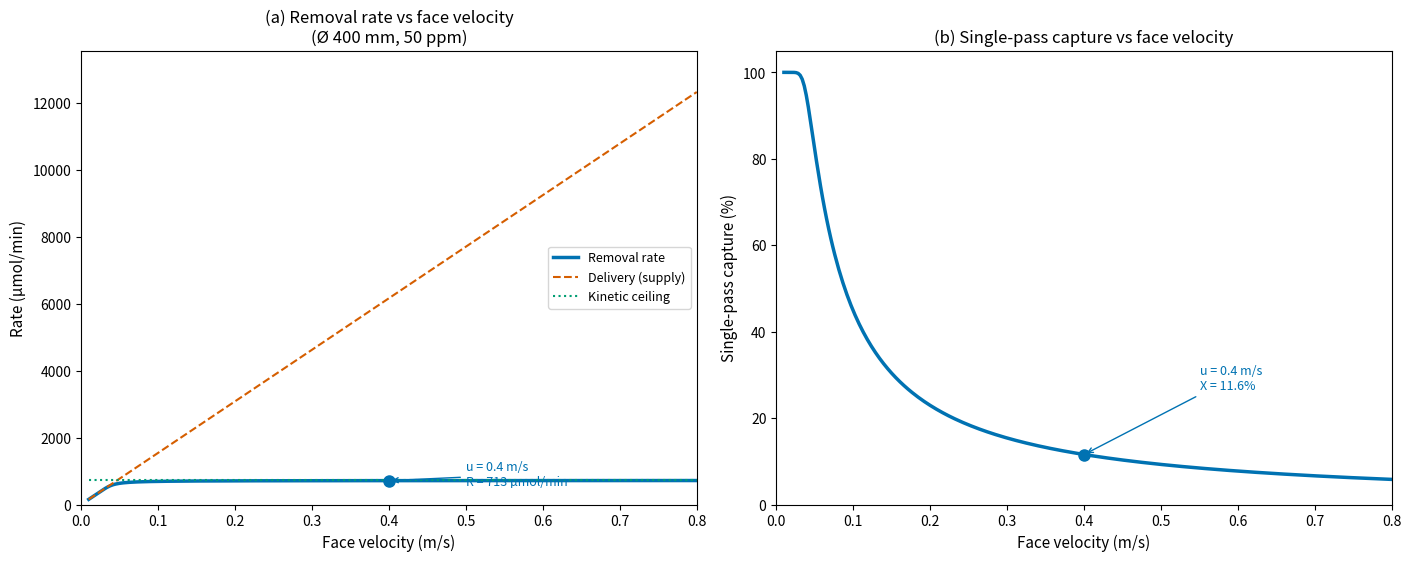
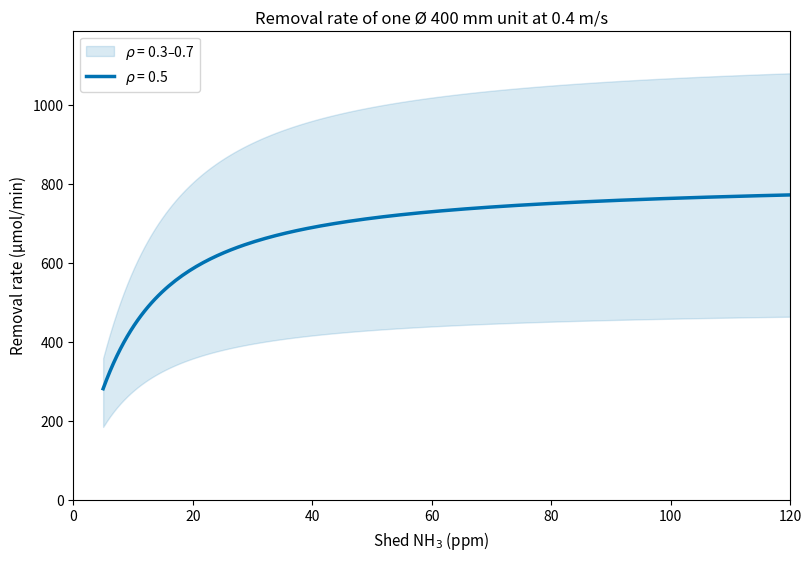
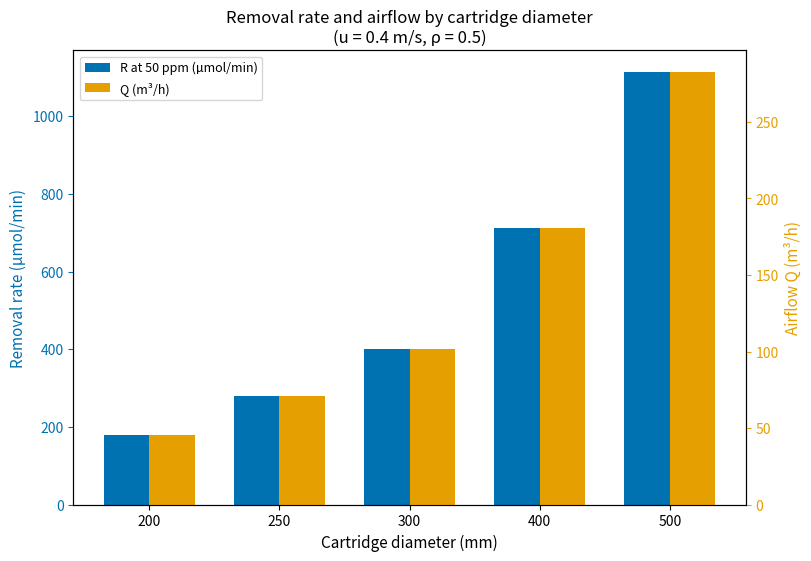
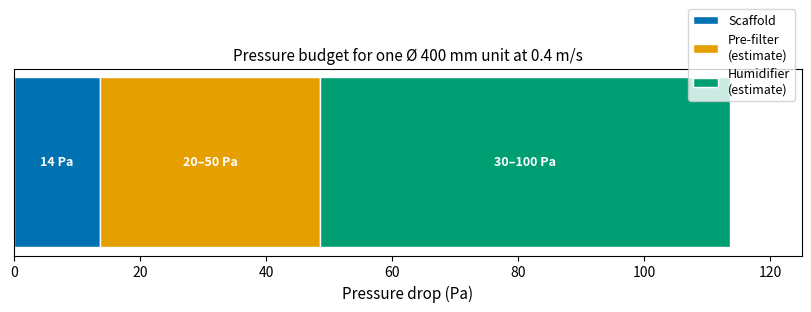

Here is the Python script that generated these plots, in order:
"""
Model 6 — Single-Pass Removal Rate of One Cartridge
Combines enzyme kinetics with plug-flow integration along the channel
to give the actual removal rate, respecting the constraint that removal
cannot exceed what the airflow delivers.

Length in m, time in s, concentration in mol/m³ (gas phase).
"""

import numpy as np
from scipy.integrate import solve_ivp
import matplotlib.pyplot as plt

# --- Physical constants ---

R_GAS = 8.314462
T_K = 298.15
P_ATM = 101325.0
PPM_TO_MOLM3 = P_ATM / (R_GAS * T_K) * 1e-6   # 4.087e-5 mol/m³ per ppm

H_CC = 1443.0
D_NH3_AIR = 2.3e-5          # m²/s
SH = 3.0
MU_AIR = 1.84e-5            # Pa·s
RHO_AIR = 1.184              # kg/m³

# --- Scaffold geometry ---

L_COAT = 24e-6
R_CELL = 1.5e-3
T_WALL = 0.8e-3
PACK_FRACTION = 0.92
Z_TRAY = 0.020
N_TRAYS = 14
Z_STACK = N_TRAYS * Z_TRAY   # 0.280 m

r_open = R_CELL - L_COAT
r_out = R_CELL + T_WALL / 2
A_open = 2 * np.sqrt(3) * r_open**2
A_cell = 2 * np.sqrt(3) * r_out**2
P_wet = 4 * np.sqrt(3) * r_open
D_h = 2 * r_open
eps_open = A_open / A_cell

# --- Kinetic parameters ---

A_GS = 0.0783333             # mol s⁻¹ kg⁻¹
M_LOAD = 2.0                 # kg/m³
ETA_BEAD = 1.00
ETA_COAT = 0.985
RHO_RETAINED = 0.5

KM_GLU_MM = 30.0
KM_ATP_MM = 7.0
KM_NH3_MM = 0.4
GLU_FIXED_MM = 150.0
ATP_FIXED_MM = 3.5

f_Glu = GLU_FIXED_MM / (KM_GLU_MM + GLU_FIXED_MM)   # 0.833
f_ATP = ATP_FIXED_MM / (KM_ATP_MM + ATP_FIXED_MM)    # 0.333

KM_NH3_MOLM3 = KM_NH3_MM    # mM = mol/m³

def vmax_eff(rho):
    return ETA_BEAD * ETA_COAT * rho * A_GS * M_LOAD * f_Glu * f_ATP

V_MAX_EFF = vmax_eff(RHO_RETAINED)     # mol/(s·m³) in coating volume
V_MAX_EFF_LO = vmax_eff(0.3)
V_MAX_EFF_HI = vmax_eff(0.7)

j_m_nom = V_MAX_EFF * L_COAT           # mol/(m²·s), saturated wall flux
k_g = SH * D_NH3_AIR / D_h             # m/s, gas-film coefficient


def wall_flux(C_gas, v_max_eff_local):
    """Solve for C_s from the gas-film + reaction balance, then compute j.
    k_g (C - C_s) = v_max_eff * L_coat * H_cc*C_s / (Km_NH3 + H_cc*C_s)
    Rearranged as a quadratic in C_s (positive root).
    """
    jm = v_max_eff_local * L_COAT
    # coefficients: k_g*H_cc * Cs^2 - (k_g*H_cc*C - k_g*Km_NH3 - jm*H_cc)*Cs - k_g*Km_NH3*C = 0
    a_coeff = k_g * H_CC
    b_coeff = -(k_g * H_CC * C_gas - k_g * KM_NH3_MOLM3 - jm * H_CC)
    c_coeff = -k_g * KM_NH3_MOLM3 * C_gas

    disc = b_coeff**2 - 4 * a_coeff * c_coeff
    C_s = (-b_coeff + np.sqrt(np.maximum(disc, 0))) / (2 * a_coeff)

    c_liq = H_CC * C_s
    f_nh3 = c_liq / (KM_NH3_MOLM3 + c_liq)
    j = v_max_eff_local * L_COAT * f_nh3
    return j, C_s


def plug_flow_outlet(C_in, u_face, D_cart, v_max_eff_local):
    """Integrate dC/dx = -(4/(D_h·u_ch)) · j(C) along x ∈ [0, z_stack]."""
    u_ch = u_face / (PACK_FRACTION * eps_open)

    def dC_dx(x, C):
        if C[0] <= 0:
            return [0.0]
        j, _ = wall_flux(C[0], v_max_eff_local)
        return [-(4.0 / (D_h * u_ch)) * j]

    sol = solve_ivp(dC_dx, [0, Z_STACK], [C_in], method="RK45",
                    rtol=1e-10, atol=1e-14, max_step=Z_STACK / 100)
    return max(sol.y[0, -1], 0.0), u_ch


def cartridge_metrics(C_in_ppm, u_face, D_cart_mm, v_max_eff_local):
    """Full set of metrics for one cartridge at given conditions."""
    C_in = C_in_ppm * PPM_TO_MOLM3
    D_cart = D_cart_mm * 1e-3

    N_cells = int(np.floor(PACK_FRACTION * np.pi * D_cart**2 / 4 / A_cell))
    Q = u_face * np.pi * D_cart**2 / 4  # m³/s
    TCWA = N_cells * P_wet * Z_STACK     # m²

    C_out, u_ch = plug_flow_outlet(C_in, u_face, D_cart, v_max_eff_local)

    R_actual = Q * (C_in - C_out)        # mol/s
    R_del = Q * C_in                     # mol/s, delivery limit
    j_in, _ = wall_flux(C_in, v_max_eff_local)
    R_kin = j_in * TCWA                  # mol/s, kinetic ceiling

    X = 1.0 - C_out / C_in if C_in > 0 else 0.0

    Re = RHO_AIR * u_ch * D_h / MU_AIR
    dP = 32 * MU_AIR * u_ch * Z_STACK / D_h**2

    # film flux loss
    j_no_film, _ = wall_flux(C_in, v_max_eff_local)
    c_liq_direct = H_CC * C_in
    f_nh3_direct = c_liq_direct / (KM_NH3_MOLM3 + c_liq_direct)
    j_direct = v_max_eff_local * L_COAT * f_nh3_direct
    film_loss_pct = (1.0 - j_no_film / j_direct) * 100 if j_direct > 0 else 0.0

    return dict(
        N_cells=N_cells, Q_m3s=Q, Q_m3h=Q * 3600, TCWA=TCWA,
        C_out_ppm=C_out / PPM_TO_MOLM3,
        R_umol_min=R_actual * 1e6 * 60, R_del_umol_min=R_del * 1e6 * 60,
        R_kin_umol_min=R_kin * 1e6 * 60,
        X=X, u_ch=u_ch, Re=Re, dP=dP, film_loss_pct=film_loss_pct,
    )


# ============================================================
# Print expected results: D = 400 mm, u_face = 0.4 m/s, 50 ppm
# ============================================================

m = cartridge_metrics(50.0, 0.4, 400, V_MAX_EFF)
print("=== D = 400 mm, u_face = 0.4 m/s, 50 ppm ===")
print(f"N_cells       = {m['N_cells']}")
print(f"TCWA          = {m['TCWA']:.2f} m²")
print(f"Q             = {m['Q_m3h']:.1f} m³/h")
print(f"u_ch          = {m['u_ch']:.2f} m/s")
print(f"Re            = {m['Re']:.0f} (laminar)")
print(f"k_g           = {k_g:.4f} m/s")
print(f"R             = {m['R_umol_min']:.0f} µmol/min")
print(f"R_kin         = {m['R_kin_umol_min']:.0f} µmol/min")
print(f"R_del         = {m['R_del_umol_min']:.0f} µmol/min  ({m['R_del_umol_min']/m['R_umol_min']:.1f}× removal)")
print(f"Single-pass X = {m['X']*100:.1f}%")
print(f"C_out         = {m['C_out_ppm']:.1f} ppm")
print(f"Film loss     = {m['film_loss_pct']:.2f}%")
print(f"ΔP scaffold   = {m['dP']:.1f} Pa")
print("The unit is kinetics-limited, not supply-limited.")

# pipe fit note
print(f"\nNote: a nominal 16″ PVC pipe has OD ~406 mm; inner diameter is below 400 mm. "
      f"A 385 mm disc would have ~{(1 - (385/400)**2)*100:.0f}% fewer cells.")

# pressure budget
print(f"\nPressure budget: scaffold {m['dP']:.1f} Pa + pre-filter 20–50 Pa "
      f"+ humidifier 30–100 Pa = {m['dP']+20:.0f}–{m['dP']+150:.0f} Pa total")

# R_del = R_kin crossover velocity
u_sweep_cross = np.linspace(0.01, 0.15, 1000)
for u in u_sweep_cross:
    mc = cartridge_metrics(50.0, u, 400, V_MAX_EFF)
    if mc["R_del_umol_min"] >= mc["R_kin_umol_min"]:
        print(f"Delivery = kinetic ceiling at u_face ≈ {u:.3f} m/s")
        break

# within 0.3–0.5 range, check closeness to kinetic ceiling
for u_test in [0.3, 0.5]:
    mc = cartridge_metrics(50.0, u_test, 400, V_MAX_EFF)
    gap = (1.0 - mc["R_umol_min"] / mc["R_kin_umol_min"]) * 100
    print(f"At u_face = {u_test}: R = {mc['R_umol_min']:.0f}, gap to R_kin = {gap:.1f}%")

# --- Concentration band ---

print("\nConcentration band (ρ = 0.5 nominal, 0.3/0.7 band):")
for c_ppm in [20, 50, 100]:
    c_liq = H_CC * c_ppm * PPM_TO_MOLM3
    f_nh3 = c_liq / (KM_NH3_MOLM3 + c_liq)
    r_nom = cartridge_metrics(c_ppm, 0.4, 400, V_MAX_EFF)["R_umol_min"]
    r_lo = cartridge_metrics(c_ppm, 0.4, 400, V_MAX_EFF_LO)["R_umol_min"]
    r_hi = cartridge_metrics(c_ppm, 0.4, 400, V_MAX_EFF_HI)["R_umol_min"]
    print(f"  {c_ppm:3d} ppm: R = {r_nom:.0f} ({r_lo:.0f}–{r_hi:.0f}) µmol/min, f_NH3 = {f_nh3*100:.1f}%")

# --- Diameter table ---

print("\nDiameter table (u_face = 0.4 m/s, ρ = 0.5):")
print(f"{'D (mm)':>8} {'Cells':>7} {'TCWA (m²)':>10} {'R@50ppm':>10} {'Q (m³/h)':>10} {'PETG (kg)':>10}")
for D_mm in [200, 250, 300, 400, 500]:
    mc = cartridge_metrics(50.0, 0.4, D_mm, V_MAX_EFF)
    # PETG mass: approximate as wall volume × density (1.27 g/cm³)
    D_m = D_mm * 1e-3
    n_cells = mc["N_cells"]
    wall_vol = n_cells * (A_cell - A_open) * Z_STACK  # m³
    petg_kg = wall_vol * 1270  # kg
    print(f"{D_mm:8d} {n_cells:7d} {mc['TCWA']:10.2f} {mc['R_umol_min']:10.0f} "
          f"{mc['Q_m3h']:10.1f} {petg_kg:10.1f}")


# ============================================================
# Figures
# ============================================================

# --- Figure 1: (a) Removal rate and (b) single-pass capture vs face velocity ---

u_sweep = np.linspace(0.01, 0.8, 300)
R_arr = np.zeros_like(u_sweep)
R_del_arr = np.zeros_like(u_sweep)
R_kin_arr = np.zeros_like(u_sweep)
X_arr = np.zeros_like(u_sweep)

for i, u in enumerate(u_sweep):
    mc = cartridge_metrics(50.0, u, 400, V_MAX_EFF)
    R_arr[i] = mc["R_umol_min"]
    R_del_arr[i] = mc["R_del_umol_min"]
    R_kin_arr[i] = mc["R_kin_umol_min"]
    X_arr[i] = mc["X"] * 100

fig1, (ax_a, ax_b) = plt.subplots(1, 2, figsize=(14, 5.5), constrained_layout=True)

ax_a.plot(u_sweep, R_arr, color="#0072B2", linewidth=2.5, label="Removal rate")
ax_a.plot(u_sweep, R_del_arr, color="#D55E00", linewidth=1.5, linestyle="--", label="Delivery (supply)")
ax_a.plot(u_sweep, R_kin_arr, color="#009E73", linewidth=1.5, linestyle=":", label="Kinetic ceiling")

# operating point
mc_op = cartridge_metrics(50.0, 0.4, 400, V_MAX_EFF)
ax_a.plot(0.4, mc_op["R_umol_min"], 'o', color="#0072B2", markersize=8, zorder=5)
ax_a.annotate(f"u = 0.4 m/s\nR = {mc_op['R_umol_min']:.0f} µmol/min",
              xy=(0.4, mc_op["R_umol_min"]),
              xytext=(0.5, mc_op["R_umol_min"] - 150),
              arrowprops=dict(arrowstyle="->", color="#0072B2"),
              fontsize=9, color="#0072B2")

ax_a.set_xlabel("Face velocity (m/s)", fontsize=11)
ax_a.set_ylabel("Rate (µmol/min)", fontsize=11)
ax_a.set_title("(a) Removal rate vs face velocity\n(Ø 400 mm, 50 ppm)", fontsize=12)
ax_a.legend(frameon=True, fontsize=9, loc="center right")
ax_a.set_xlim(0, 0.8)
ax_a.set_ylim(0, max(R_del_arr.max(), R_kin_arr[-1]) * 1.1)

ax_b.plot(u_sweep, X_arr, color="#0072B2", linewidth=2.5)
ax_b.plot(0.4, mc_op["X"] * 100, 'o', color="#0072B2", markersize=8, zorder=5)
ax_b.annotate(f"u = 0.4 m/s\nX = {mc_op['X']*100:.1f}%",
              xy=(0.4, mc_op["X"] * 100),
              xytext=(0.55, mc_op["X"] * 100 + 15),
              arrowprops=dict(arrowstyle="->", color="#0072B2"),
              fontsize=9, color="#0072B2")
ax_b.set_xlabel("Face velocity (m/s)", fontsize=11)
ax_b.set_ylabel("Single-pass capture (%)", fontsize=11)
ax_b.set_title("(b) Single-pass capture vs face velocity", fontsize=12)
ax_b.set_xlim(0, 0.8)
ax_b.set_ylim(0, 105)

fig1.savefig("model6_fig1_removal_vs_velocity.png", dpi=200, bbox_inches="tight")
plt.close(fig1)


# --- Figure 2: Removal rate vs shed concentration, with ρ band ---

c_sweep_ppm = np.linspace(5, 120, 200)
R_nom = np.array([cartridge_metrics(c, 0.4, 400, V_MAX_EFF)["R_umol_min"] for c in c_sweep_ppm])
R_lo = np.array([cartridge_metrics(c, 0.4, 400, V_MAX_EFF_LO)["R_umol_min"] for c in c_sweep_ppm])
R_hi = np.array([cartridge_metrics(c, 0.4, 400, V_MAX_EFF_HI)["R_umol_min"] for c in c_sweep_ppm])

fig2, ax2 = plt.subplots(figsize=(8, 5.5), constrained_layout=True)
ax2.fill_between(c_sweep_ppm, R_lo, R_hi, color="#0072B2", alpha=0.15, label=r"$\rho$ = 0.3–0.7")
ax2.plot(c_sweep_ppm, R_nom, color="#0072B2", linewidth=2.5, label=r"$\rho$ = 0.5")
ax2.set_xlabel(r"Shed NH$_3$ (ppm)", fontsize=11)
ax2.set_ylabel("Removal rate (µmol/min)", fontsize=11)
ax2.set_title(r"Removal rate of one Ø 400 mm unit at 0.4 m/s", fontsize=12)
ax2.legend(frameon=True, fontsize=10)
ax2.set_xlim(0, 120)
ax2.set_ylim(0, R_hi.max() * 1.1)

fig2.savefig("model6_fig2_removal_vs_concentration.png", dpi=200, bbox_inches="tight")
plt.close(fig2)


# --- Figure 3: Removal and airflow vs diameter ---

diameters = [200, 250, 300, 400, 500]
R_by_d = []
Q_by_d = []
for d in diameters:
    mc = cartridge_metrics(50.0, 0.4, d, V_MAX_EFF)
    R_by_d.append(mc["R_umol_min"])
    Q_by_d.append(mc["Q_m3h"])

fig3, ax3 = plt.subplots(figsize=(8, 5.5), constrained_layout=True)
x_pos = np.arange(len(diameters))
width = 0.35

ax3.bar(x_pos - width / 2, R_by_d, width, color="#0072B2", label="R at 50 ppm (µmol/min)")
ax3_twin = ax3.twinx()
ax3_twin.bar(x_pos + width / 2, Q_by_d, width, color="#E69F00", label="Q (m³/h)")

ax3.set_xlabel("Cartridge diameter (mm)", fontsize=11)
ax3.set_ylabel("Removal rate (µmol/min)", fontsize=11, color="#0072B2")
ax3_twin.set_ylabel("Airflow Q (m³/h)", fontsize=11, color="#E69F00")
ax3.set_title("Removal rate and airflow by cartridge diameter\n(u = 0.4 m/s, ρ = 0.5)", fontsize=12)
ax3.set_xticks(x_pos)
ax3.set_xticklabels([str(d) for d in diameters])
ax3.tick_params(axis="y", colors="#0072B2")
ax3_twin.tick_params(axis="y", colors="#E69F00")

lines_3 = ax3.containers + ax3_twin.containers
labels_3 = ["R at 50 ppm (µmol/min)", "Q (m³/h)"]
ax3.legend(lines_3, labels_3, frameon=True, fontsize=9, loc="upper left")

fig3.savefig("model6_fig3_diameter_comparison.png", dpi=200, bbox_inches="tight")
plt.close(fig3)


# --- Figure 4: Pressure drop budget ---

fig4, ax4 = plt.subplots(figsize=(8, 3), constrained_layout=True)
categories = ["Scaffold", "Pre-filter\n(estimate)", "Humidifier\n(estimate)"]
vals_lo = [m["dP"], 20, 30]
vals_hi = [m["dP"], 50, 100]

left = 0
for i, (cat, lo, hi) in enumerate(zip(categories, vals_lo, vals_hi)):
    color = ["#0072B2", "#E69F00", "#009E73"][i]
    bar_len = (lo + hi) / 2
    ax4.barh(0, bar_len, left=left, color=color, edgecolor="white", height=0.5, label=cat)
    ax4.text(left + bar_len / 2, 0, f"{lo:.0f}–{hi:.0f} Pa" if lo != hi else f"{lo:.0f} Pa",
             ha="center", va="center", fontsize=9, color="white", fontweight="bold")
    left += bar_len

ax4.set_xlabel("Pressure drop (Pa)", fontsize=11)
ax4.set_title("Pressure budget for one Ø 400 mm unit at 0.4 m/s", fontsize=11)
ax4.set_yticks([])
ax4.legend(frameon=True, fontsize=9, loc="upper right",
           bbox_to_anchor=(1.0, 1.35))
ax4.set_xlim(0, left * 1.1)

fig4.savefig("model6_fig4_pressure_budget.png", dpi=200, bbox_inches="tight")
plt.close(fig4)
